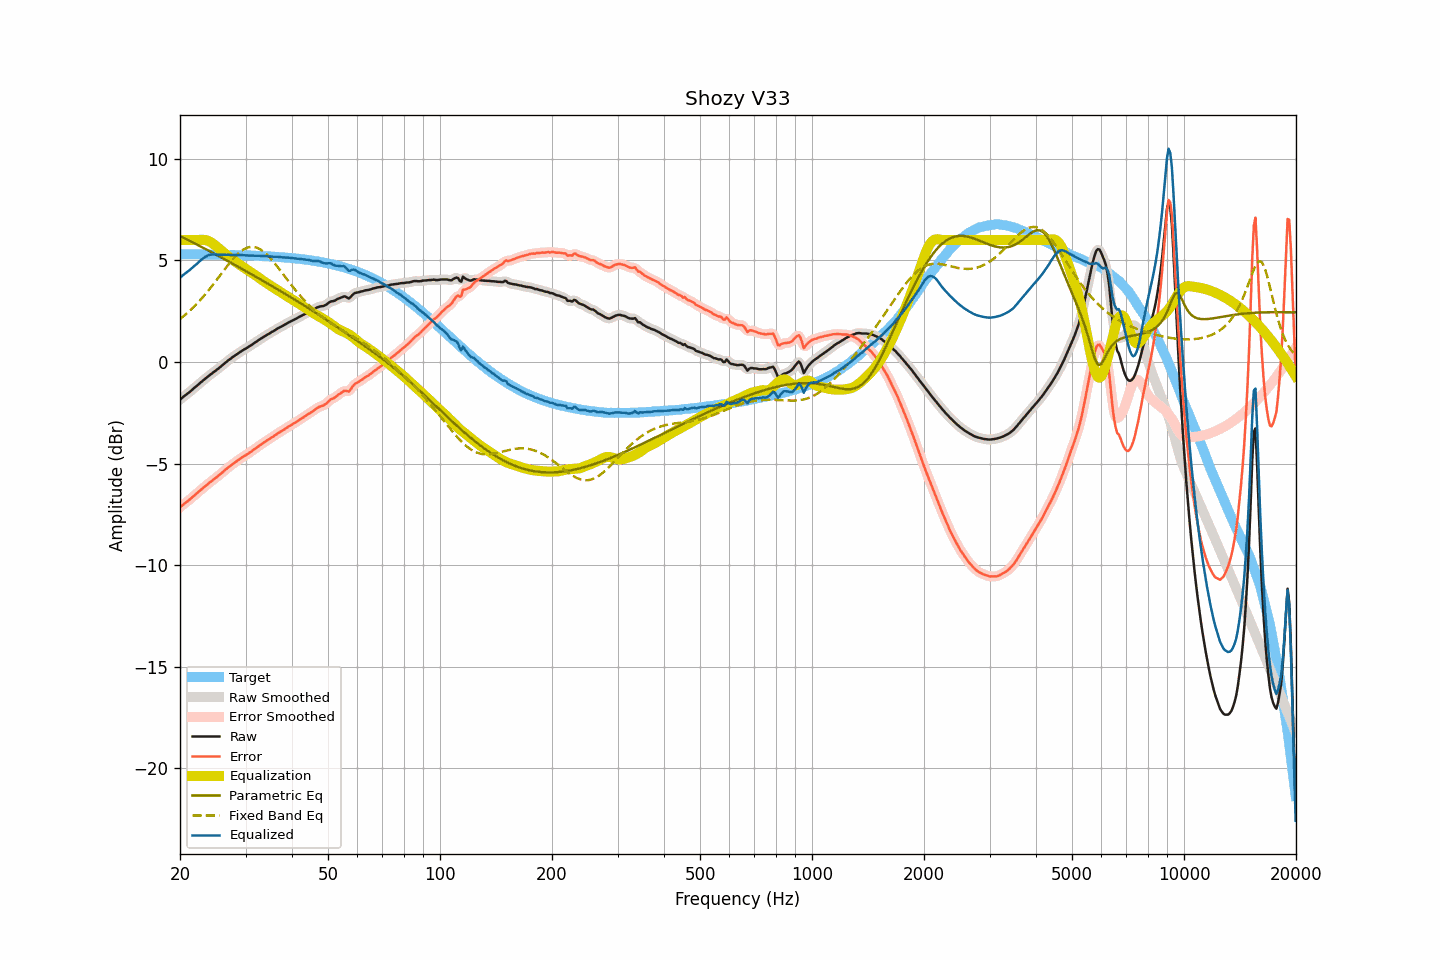

Data behind this chart, as committed beside it:
frequency, raw, smoothed, error, error_smoothed, equalization, parametric_eq, fixed_band_eq, equalized_raw, equalized_smoothed, target
20.00, -1.85, -1.85, -7.15, -7.15, 6.00, 6.20, 2.11, 4.15, 4.15, 5.30
20.20, -1.79, -1.79, -7.09, -7.09, 6.00, 6.16, 2.17, 4.21, 4.21, 5.30
20.40, -1.72, -1.72, -7.02, -7.02, 6.00, 6.12, 2.24, 4.28, 4.28, 5.30
20.61, -1.66, -1.66, -6.96, -6.96, 6.00, 6.08, 2.30, 4.34, 4.34, 5.30
20.81, -1.60, -1.60, -6.90, -6.90, 6.00, 6.04, 2.37, 4.40, 4.40, 5.30
21.02, -1.54, -1.54, -6.84, -6.84, 6.00, 6.00, 2.44, 4.46, 4.46, 5.30
21.23, -1.48, -1.48, -6.78, -6.78, 6.00, 5.96, 2.51, 4.52, 4.52, 5.30
21.44, -1.41, -1.41, -6.71, -6.71, 6.00, 5.92, 2.59, 4.59, 4.59, 5.30
21.66, -1.34, -1.34, -6.64, -6.64, 6.00, 5.88, 2.66, 4.66, 4.66, 5.30
21.87, -1.27, -1.27, -6.56, -6.57, 6.00, 5.84, 2.74, 4.73, 4.73, 5.30
22.09, -1.21, -1.21, -6.50, -6.50, 6.00, 5.80, 2.82, 4.79, 4.79, 5.29
22.31, -1.14, -1.14, -6.43, -6.43, 6.00, 5.76, 2.91, 4.86, 4.86, 5.29
22.54, -1.07, -1.07, -6.36, -6.36, 6.01, 5.72, 2.99, 4.94, 4.93, 5.29
22.76, -1.00, -1.00, -6.29, -6.29, 6.01, 5.68, 3.08, 5.01, 5.01, 5.29
22.99, -0.94, -0.94, -6.23, -6.23, 6.01, 5.64, 3.17, 5.07, 5.07, 5.29
23.22, -0.87, -0.87, -6.16, -6.16, 6.01, 5.59, 3.26, 5.13, 5.13, 5.29
23.45, -0.81, -0.81, -6.10, -6.10, 5.99, 5.55, 3.35, 5.18, 5.18, 5.29
23.69, -0.74, -0.74, -6.03, -6.03, 5.97, 5.51, 3.45, 5.23, 5.23, 5.29
23.92, -0.68, -0.68, -5.97, -5.97, 5.94, 5.47, 3.55, 5.26, 5.26, 5.29
24.16, -0.62, -0.62, -5.91, -5.90, 5.90, 5.43, 3.65, 5.28, 5.28, 5.29
24.40, -0.56, -0.56, -5.84, -5.84, 5.85, 5.39, 3.75, 5.29, 5.29, 5.28
24.65, -0.50, -0.50, -5.78, -5.78, 5.79, 5.34, 3.85, 5.29, 5.29, 5.28
24.89, -0.44, -0.44, -5.72, -5.72, 5.73, 5.30, 3.95, 5.29, 5.29, 5.28
25.14, -0.38, -0.38, -5.66, -5.66, 5.66, 5.26, 4.05, 5.28, 5.28, 5.28
25.39, -0.32, -0.32, -5.60, -5.60, 5.59, 5.21, 4.16, 5.27, 5.28, 5.28
25.65, -0.25, -0.25, -5.53, -5.53, 5.53, 5.17, 4.26, 5.27, 5.27, 5.28
25.91, -0.18, -0.18, -5.46, -5.46, 5.46, 5.13, 4.37, 5.28, 5.28, 5.28
26.16, -0.12, -0.12, -5.39, -5.39, 5.39, 5.09, 4.47, 5.27, 5.28, 5.27
26.43, -0.05, -0.05, -5.32, -5.32, 5.33, 5.04, 4.58, 5.28, 5.28, 5.27
26.69, 0.01, 0.01, -5.26, -5.26, 5.26, 5.00, 4.68, 5.27, 5.27, 5.27
26.96, 0.08, 0.07, -5.19, -5.20, 5.20, 4.96, 4.78, 5.28, 5.27, 5.27
27.23, 0.13, 0.13, -5.14, -5.13, 5.14, 4.91, 4.88, 5.26, 5.27, 5.27
27.50, 0.19, 0.19, -5.08, -5.08, 5.08, 4.87, 4.97, 5.26, 5.27, 5.27
27.77, 0.25, 0.25, -5.01, -5.02, 5.02, 4.82, 5.06, 5.27, 5.26, 5.26
28.05, 0.30, 0.30, -4.96, -4.96, 4.96, 4.78, 5.15, 5.26, 5.26, 5.26
28.33, 0.36, 0.36, -4.90, -4.90, 4.90, 4.74, 5.23, 5.26, 5.26, 5.26
28.62, 0.41, 0.41, -4.85, -4.85, 4.84, 4.69, 5.31, 5.25, 5.26, 5.26
28.90, 0.47, 0.47, -4.79, -4.79, 4.79, 4.65, 5.38, 5.26, 5.26, 5.25
29.19, 0.52, 0.52, -4.73, -4.73, 4.74, 4.60, 5.45, 5.26, 5.26, 5.25
29.48, 0.57, 0.57, -4.68, -4.68, 4.68, 4.56, 5.50, 5.25, 5.25, 5.25
29.78, 0.62, 0.62, -4.63, -4.63, 4.63, 4.51, 5.55, 5.25, 5.25, 5.25
30.08, 0.66, 0.66, -4.59, -4.58, 4.58, 4.47, 5.59, 5.24, 5.24, 5.24
30.38, 0.71, 0.71, -4.53, -4.53, 4.53, 4.42, 5.63, 5.24, 5.24, 5.24
30.68, 0.76, 0.76, -4.48, -4.48, 4.48, 4.38, 5.65, 5.24, 5.23, 5.24
30.99, 0.81, 0.81, -4.43, -4.43, 4.42, 4.33, 5.66, 5.23, 5.23, 5.24
31.30, 0.86, 0.86, -4.37, -4.37, 4.37, 4.29, 5.66, 5.23, 5.23, 5.23
31.61, 0.92, 0.91, -4.31, -4.32, 4.31, 4.24, 5.66, 5.23, 5.23, 5.23
31.93, 0.97, 0.97, -4.26, -4.26, 4.26, 4.20, 5.64, 5.23, 5.23, 5.23
32.24, 1.02, 1.02, -4.20, -4.20, 4.20, 4.15, 5.62, 5.22, 5.22, 5.22
32.57, 1.08, 1.08, -4.14, -4.14, 4.14, 4.11, 5.58, 5.22, 5.22, 5.22
32.89, 1.13, 1.13, -4.09, -4.09, 4.09, 4.06, 5.54, 5.22, 5.22, 5.22
33.22, 1.18, 1.18, -4.03, -4.03, 4.03, 4.02, 5.49, 5.21, 5.21, 5.21
33.55, 1.23, 1.23, -3.98, -3.98, 3.98, 3.97, 5.43, 5.21, 5.21, 5.21
33.89, 1.28, 1.28, -3.93, -3.93, 3.93, 3.93, 5.36, 5.21, 5.21, 5.20
34.23, 1.33, 1.33, -3.87, -3.87, 3.88, 3.88, 5.29, 5.20, 5.20, 5.20
34.57, 1.37, 1.37, -3.83, -3.82, 3.82, 3.83, 5.21, 5.19, 5.20, 5.20
34.92, 1.42, 1.42, -3.77, -3.77, 3.77, 3.79, 5.12, 5.19, 5.19, 5.19
35.27, 1.47, 1.46, -3.72, -3.72, 3.72, 3.74, 5.03, 5.19, 5.18, 5.19
35.62, 1.51, 1.51, -3.67, -3.67, 3.67, 3.70, 4.94, 5.18, 5.18, 5.18
35.97, 1.56, 1.56, -3.62, -3.62, 3.62, 3.65, 4.84, 5.18, 5.18, 5.18
... 635 more rows
